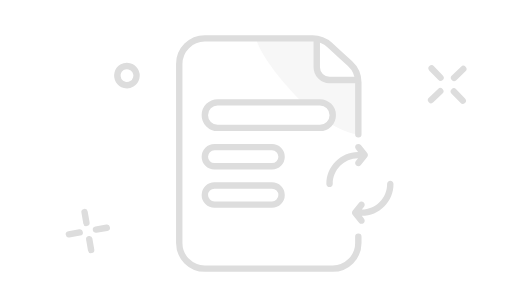
t = 0.00 s
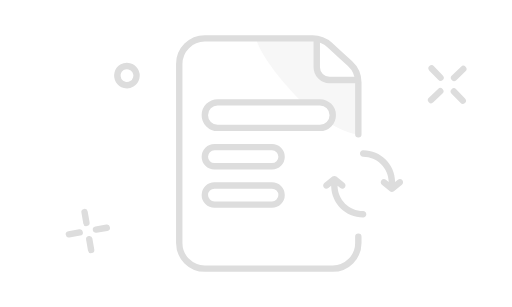
t = 1.38 s
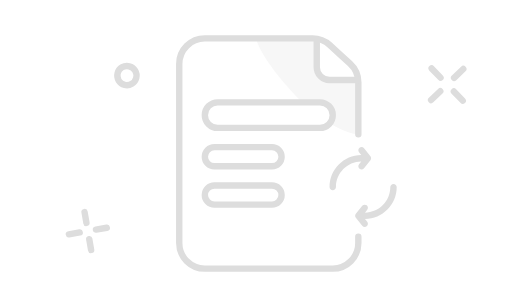
t = 2.75 s
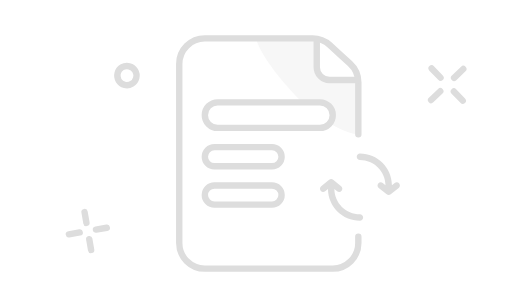
t = 4.13 s

The animated SVG that drew these frames (rendered in a browser with its animation timeline set to each time). Animation: 1 SMIL element (animateTransform=1); one cycle of 5.50 s, repeats indefinitely.

<svg width="160" height="96" viewBox="0 0 160 96" fill="none" xmlns="http://www.w3.org/2000/svg">
<rect width="160" height="96" fill="none" opacity="0" />
<path d="M28.4448 78.1675L27.8571 74.7806" stroke="#DDDDDD" stroke-width="2" stroke-linecap="round" stroke-linejoin="round"/>
<path d="M26.9751 69.7007L26.3874 66.3138" stroke="#DDDDDD" stroke-width="2" stroke-linecap="round" stroke-linejoin="round"/>
<path d="M33.3435 71.2126L29.9566 71.8004" stroke="#DDDDDD" stroke-width="2" stroke-linecap="round" stroke-linejoin="round"/>
<path d="M24.8758 72.6814L21.4889 73.2691" stroke="#DDDDDD" stroke-width="2" stroke-linecap="round" stroke-linejoin="round"/>
<path d="M134.75 31.2937L137.627 28.5151" stroke="#DDDDDD" stroke-width="2" stroke-linecap="round" stroke-linejoin="round"/>
<path d="M141.943 24.3474L144.82 21.5688" stroke="#DDDDDD" stroke-width="2" stroke-linecap="round" stroke-linejoin="round"/>
<path d="M144.648 31.4667L141.869 28.5893" stroke="#DDDDDD" stroke-width="2" stroke-linecap="round" stroke-linejoin="round"/>
<path d="M137.7 24.2733L134.922 21.396" stroke="#DDDDDD" stroke-width="2" stroke-linecap="round" stroke-linejoin="round"/>
<circle cx="39.6363" cy="23.6367" r="3" transform="rotate(14 39.6363 23.6367)" stroke="#DDDDDD" stroke-width="2" stroke-linejoin="round"/>
<rect x="64" y="46" width="24" height="6" rx="3" fill="white" stroke="#DDDDDD" stroke-width="2" stroke-linejoin="round"/>
<rect x="64" y="58" width="24" height="6" rx="3" fill="white" stroke="#DDDDDD" stroke-width="2" stroke-linejoin="round"/>
<path d="M104 25H112L111.999 42C108.666 42 100.499 38 94.4998 32C88.5002 26 81.5 17.5 80 12H99.0001V20C99.0001 22.7614 101.239 25 104 25Z" fill="#F7F7F7"/>
<path d="M112 42V25.8005C112 23.5606 111.061 21.4233 109.411 19.9083L106.4 17.1429L103.095 14.1078C101.619 12.7522 99.688 12 97.6839 12L64 12C59.5817 12 56 15.5817 56 20V76C56 80.4183 59.5817 84 64 84H104C108.418 84 112 80.4183 112 76V74" stroke="#DDDDDD" stroke-width="2" stroke-linecap="round" stroke-linejoin="round"/>
<path d="M99 12V21C99 23.2091 100.791 25 103 25H112" stroke="#DDDDDD" stroke-width="2" stroke-linejoin="round"/>
<rect x="64" y="32" width="40" height="8" rx="4" fill="white" stroke="#DDDDDD" stroke-width="2" stroke-linejoin="round"/>
<g id="loader">
	<animateTransform xmlns="http://www.w3.org/2000/svg" attributeName="transform" begin="0s" dur="5500ms" type="rotate" from="0, 113, 58" to="360, 113, 58" repeatCount="indefinite" />
	<path fill-rule="evenodd" clip-rule="evenodd" d="M112.781 51.6247L114.781 49.1247C115.073 48.7595 115.073 48.2406 114.781 47.8753L112.781 45.3753C112.436 44.9441 111.807 44.8742 111.375 45.2192C110.944 45.5642 110.874 46.1935 111.219 46.6247L111.92 47.5004C106.434 47.5435 102 52.004 102 57.5C102 58.0523 102.448 58.5 103 58.5C103.552 58.5 104 58.0523 104 57.5C104 53.1088 107.538 49.5439 111.919 49.5004L111.219 50.3753C110.874 50.8066 110.944 51.4359 111.375 51.7809C111.807 52.1259 112.436 52.056 112.781 51.6247ZM113.081 65.4996C117.462 65.4562 121 61.8913 121 57.5C121 56.9478 121.448 56.5 122 56.5C122.552 56.5 123 56.9478 123 57.5C123 62.9961 118.566 67.4565 113.08 67.4997L113.781 68.3753C114.126 68.8066 114.056 69.4359 113.625 69.7809C113.193 70.1259 112.564 70.056 112.219 69.6247L110.219 67.1247C109.927 66.7595 109.927 66.2406 110.219 65.8753L112.219 63.3753C112.564 62.9441 113.193 62.8742 113.625 63.2192C114.056 63.5642 114.126 64.1935 113.781 64.6247L113.081 65.4996Z" fill="#DDDDDD"/>
</g>
</svg>
